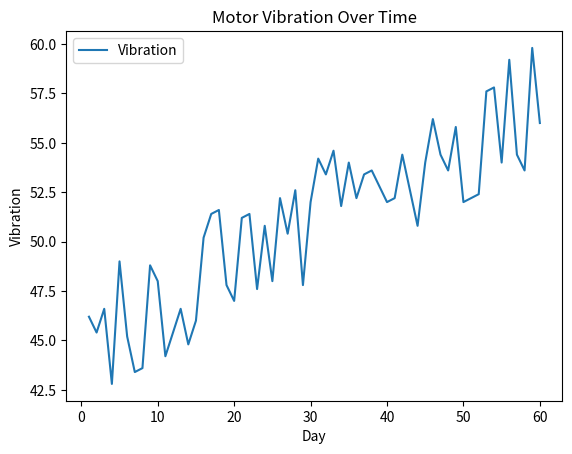

Write the Python code that produced this figure.
import random
import pandas as pd
import matplotlib.pyplot as plt

# -----------------------------
# 1) Simulación: vibración de motor (60 días)
#    - tendencia creciente lenta
#    - ruido pequeño
# -----------------------------
days = list(range(1, 61))  # 60 días

vibration = []
base = 45

for day in days:
    trend = base + day * 0.2          # aumento lento y progresivo
    noise = random.randint(-3, 3)     # ruido pequeño
    vibration.append(trend + noise)

df = pd.DataFrame({
    "Day": days,
    "Vibration": vibration
})

# -----------------------------
# 2) Mostrar una muestra
# -----------------------------
print("Primeras filas:")
print(df.head())

print("\nÚltimas filas:")
print(df.tail())

# -----------------------------
# 3) Medir tendencia (pendiente promedio simple)
# -----------------------------
slope = (df["Vibration"].iloc[-1] - df["Vibration"].iloc[0]) / (len(df) - 1)

print("\nVibración inicial:", df["Vibration"].iloc[0])
print("Vibración final:", df["Vibration"].iloc[-1])
print("Pendiente promedio por día:", slope)

# Umbral simple de alerta (ajustable)
threshold_slope = 0.15
if slope > threshold_slope:
    print("⚠️ ALERTA: Tendencia creciente detectada (posible desgaste).")
else:
    print("✅ OK: No se detecta tendencia preocupante.")

# -----------------------------
# 4) Gráfico
# -----------------------------
plt.plot(df["Day"], df["Vibration"], label="Vibration")
plt.xlabel("Day")
plt.ylabel("Vibration")
plt.title("Motor Vibration Over Time")
plt.legend()
plt.show()
